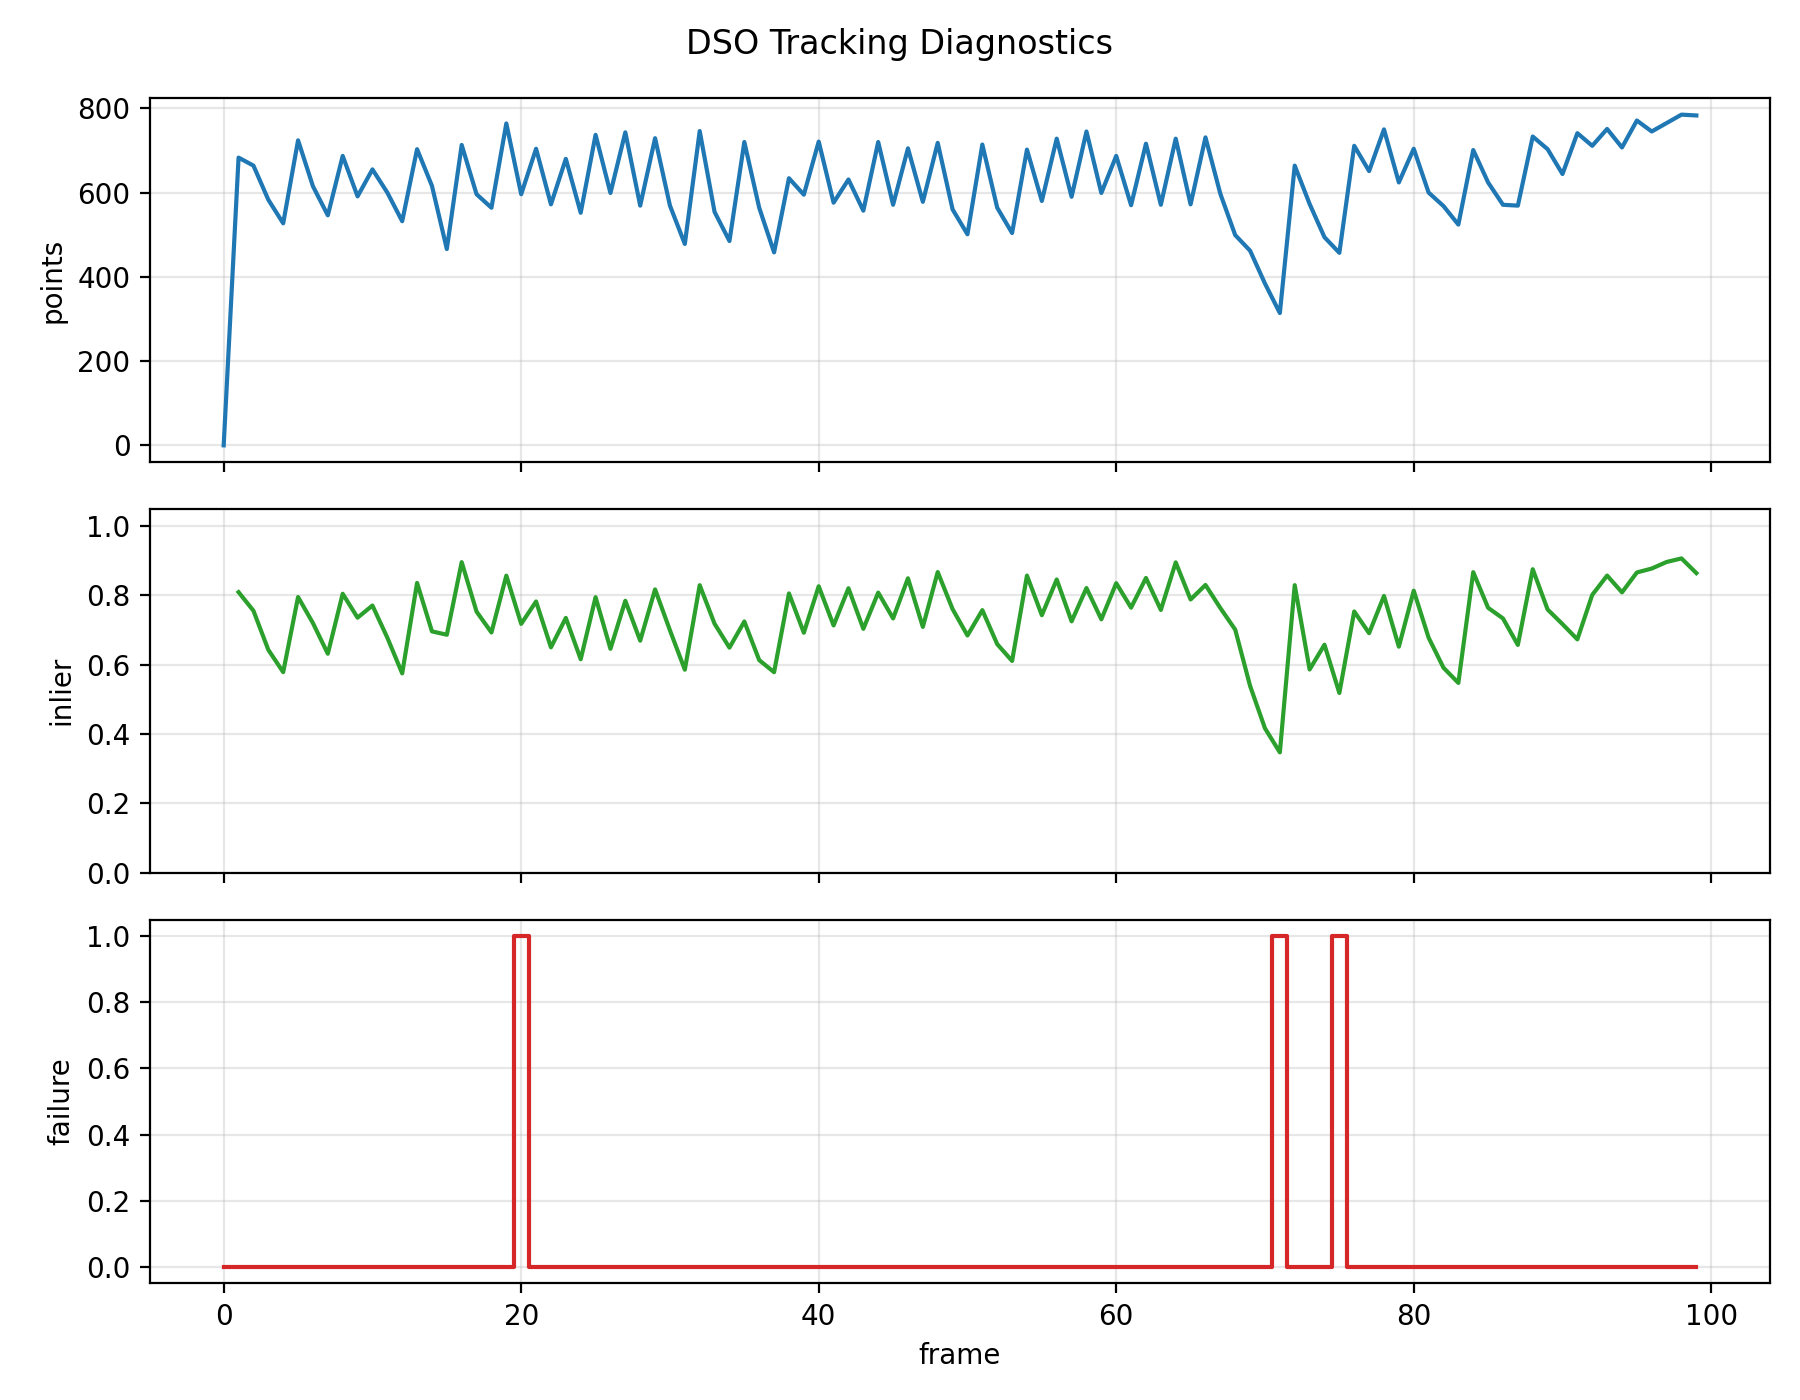

Source data for this figure (header and first rows):
frame_id, timestamp, tracking_cost, tracking_cost_per_point, valid_projected_points, valid_projected_ratio, residual_mean, residual_median, residual_p95, inlier_ratio, relative_translation_m, relative_rotation_deg, affine_gain, affine_bias, brightness_mode, depth_filter, lk_inliers, lk_photometric_translation_delta_m, lk_photometric_rotation_delta_deg, tracking_failure, fallback_used, fallback_reason, failure_reason, keyframe_inserted
0, 0.0, , , 0, 0.0, , , , , , , 1.0, 0.0, affine, left_right_consistency, 0, , , False, False, , , True
1, 0.1037, 115819, 169.6, 683, 0.8624, 15.62, 6.874, 58.97, 0.8097, 0.6769, 0.2785, 0.952, 4.376, affine, left_right_consistency, 490, 0.02023, 0.01205, False, False, , , False
2, 0.2073, 141484, 213.1, 664, 0.8384, 20.09, 10.28, 73.64, 0.756, 1.374, 0.489, 0.9026, 7.108, affine, left_right_consistency, 389, 0.02942, 0.02437, False, False, , , False
3, 0.3111, 194103, 332.9, 583, 0.7361, 27.29, 15.78, 99.64, 0.6432, 2.09, 0.7291, 0.8587, 13.44, affine, left_right_consistency, 300, 0.06302, 0.03086, False, False, , , False
4, 0.4147, 222346, 421.9, 527, 0.6654, 31.58, 17.54, 100.2, 0.5787, 2.835, 1.037, 0.8414, 13.87, affine, left_right_consistency, 232, 0.1072, 0.09013, False, False, , , True
5, 0.5184, 110559, 152.7, 724, 0.9141, 20.36, 8.814, 94.11, 0.7956, 0.7473, 0.2755, 0.9567, 4.326, affine, left_right_consistency, 432, 0.01993, 0.0158, False, False, , , False
6, 0.622, 169664, 275.9, 615, 0.7765, 24.04, 13.43, 86.15, 0.7203, 1.502, 0.542, 0.8891, 15.72, affine, left_right_consistency, 371, 0.03573, 0.04912, False, False, , , False
7, 0.7258, 205669, 376.7, 546, 0.6894, 27.83, 17.03, 93.45, 0.6319, 2.282, 0.8728, 0.8368, 24.05, affine, left_right_consistency, 281, 0.03017, 0.06869, False, False, , , True
8, 0.8294, 110258, 160.5, 687, 0.8876, 17.42, 8.346, 67.21, 0.8049, 0.7946, 0.2764, 0.9789, 4.732, affine, left_right_consistency, 507, 0.01175, 0.02058, False, False, , , False
9, 0.9331, 168830, 285.7, 591, 0.7636, 24.24, 13.91, 94.37, 0.736, 1.589, 0.5843, 0.9101, 14.5, affine, left_right_consistency, 379, 0.009401, 0.009368, False, False, , , True
10, 1.037, 136306, 208.1, 655, 0.827, 18.47, 9.2, 73.3, 0.771, 0.819, 0.2749, 0.986, 5.489, affine, left_right_consistency, 487, 0.01166, 0.03391, False, False, , , False
11, 1.14, 181294, 302.2, 600, 0.7576, 27.32, 13.25, 111.2, 0.6783, 1.636, 0.405, 0.9704, 8.977, affine, left_right_consistency, 373, 0.007944, 0.01557, False, False, , , False
12, 1.244, 224990, 422.9, 532, 0.6717, 34.75, 19.19, 120.8, 0.5752, 2.473, 0.7148, 0.924, 18.63, affine, left_right_consistency, 296, 0.05281, 0.1473, False, False, , , True
13, 1.348, 97148, 138.2, 703, 0.9083, 16.14, 6.987, 70.66, 0.8364, 0.8381, 0.2187, 0.9484, 5.329, affine, left_right_consistency, 490, 0.001742, 0.03055, False, False, , , False
14, 1.452, 160192, 260.1, 616, 0.7959, 24.72, 12.24, 93.54, 0.6964, 1.686, 0.314, 0.9335, 8.392, affine, left_right_consistency, 376, 0.01822, 0.018, False, False, , , False
15, 1.555, 210304, 451.3, 466, 0.6021, 25.8, 12.92, 90.98, 0.6867, 2.548, 0.4002, 0.9189, 9.487, affine, left_right_consistency, 300, 0.03616, 0.09864, False, False, , , True
16, 1.659, 73413, 103, 713, 0.9212, 10.41, 5.829, 39.62, 0.8962, 0.8653, 0.2274, 0.9788, 3.416, affine, left_right_consistency, 547, 0.01637, 0.01237, False, False, , , False
17, 1.763, 154251, 258.8, 596, 0.77, 18.71, 10.28, 66.13, 0.7534, 1.742, 0.4115, 0.9366, 6.868, affine, left_right_consistency, 424, 0.03804, 0.07, False, False, , , False
18, 1.866, 179640, 318.5, 564, 0.7287, 22.97, 14.61, 80.16, 0.6933, 2.623, 0.6676, 0.864, 10.31, affine, left_right_consistency, 283, 0.032, 0.06934, False, False, , , True
19, 1.97, 73069, 95.64, 764, 0.9646, 12.93, 6.628, 47.23, 0.8573, 0.8956, 0.09428, 0.9435, 2.541, affine, left_right_consistency, 469, 0.006815, 0.009129, False, False, , , False
20, 2.074, 172797, 289.9, 596, 0.7525, 21.91, 12.16, 75.79, 0.7181, 1.802, 0.2371, 0.8997, 4.953, affine, left_right_consistency, 280, 0.04506, 0.02215, True, True, lk_pnp, cost_jump, True
21, 2.177, 121852, 173.1, 704, 0.8889, 18.63, 9.81, 66.93, 0.7827, 0.9082, 0.1462, 0.9491, 4.824, affine, left_right_consistency, 418, 0.006937, 0.02037, False, False, , , False
22, 2.281, 196117, 342.9, 572, 0.7222, 28.24, 15.51, 107.5, 0.6503, 1.823, 0.2083, 0.8981, 8.462, affine, left_right_consistency, 233, 0.0273, 0.02305, False, False, , , True
23, 2.385, 134077, 197.2, 680, 0.8586, 19.5, 9.174, 70.59, 0.7353, 0.9086, 0.1353, 0.9752, 0.9189, affine, left_right_consistency, 391, 0.01285, 0.03812, False, False, , , False
24, 2.488, 208624, 377.9, 552, 0.697, 30.45, 16.18, 105.9, 0.6159, 1.814, 0.2592, 0.8874, 8.184, affine, left_right_consistency, 292, 0.01428, 0.04459, False, False, , , True
25, 2.592, 103819, 140.9, 737, 0.9306, 17.8, 7.995, 70.82, 0.7951, 0.9278, 0.1138, 0.9674, 2.556, affine, left_right_consistency, 420, 0.01712, 0.0176, False, False, , , False
26, 2.696, 187277, 312.6, 599, 0.7563, 27.74, 15.97, 109.9, 0.6461, 1.849, 0.3085, 0.9214, 6.131, affine, left_right_consistency, 237, 0.1127, 0.1817, False, False, , , True
27, 2.799, 97085, 130.7, 743, 0.9489, 17.7, 5.949, 73.6, 0.7847, 0.939, 0.228, 0.9852, 2.432, affine, left_right_consistency, 408, 0.03175, 0.02226, False, False, , , False
28, 2.903, 183519, 322.5, 569, 0.7267, 26.35, 12, 105.8, 0.6696, 1.895, 0.4151, 0.9372, 4.282, affine, left_right_consistency, 316, 0.0583, 0.04358, False, False, , , True
29, 3.007, 96757, 132.7, 729, 0.9205, 16.01, 7.228, 67.45, 0.8176, 0.9385, 0.1073, 1.006, 3.18, affine, left_right_consistency, 424, 0.005798, 0.02513, False, False, , , False
30, 3.11, 184436, 324.1, 569, 0.7184, 25.09, 12.24, 97.6, 0.6995, 1.88, 0.2202, 0.9898, 4.501, affine, left_right_consistency, 303, 0.02485, 0.04272, False, False, , , False
31, 3.214, 232662, 486.7, 478, 0.6035, 32.05, 18.84, 110.5, 0.5858, 2.829, 0.5026, 0.9146, 11.22, affine, left_right_consistency, 161, 0.07481, 0.1461, False, False, , , True
32, 3.318, 85903, 115.2, 746, 0.9419, 13.94, 5.951, 54.04, 0.8298, 0.9518, 0.1963, 1.009, 3.383, affine, left_right_consistency, 435, 0.01672, 0.05772, False, False, , , False
33, 3.421, 185106, 334.1, 554, 0.6995, 22.94, 11.09, 93.99, 0.7184, 1.923, 0.2297, 0.9767, 7.016, affine, left_right_consistency, 261, 0.03314, 0.04204, False, False, , , False
34, 3.525, 223063, 459.9, 485, 0.6124, 30.42, 15.11, 107.2, 0.6495, 2.898, 0.3724, 0.9821, 6.243, affine, left_right_consistency, 184, 0.1293, 0.07307, False, False, , , True
35, 3.629, 128349, 178.3, 720, 0.9091, 22.02, 10.29, 93.92, 0.725, 0.9861, 0.3662, 0.9542, 2.436, affine, left_right_consistency, 435, 0.009714, 0.05208, False, False, , , False
36, 3.732, 204444, 362.5, 564, 0.7121, 31.17, 16.06, 114.4, 0.6135, 1.96, 0.7099, 0.945, 7.31, affine, left_right_consistency, 204, 0.2271, 0.2395, False, False, , , False
37, 3.836, 241978, 528.3, 458, 0.5783, 33.71, 17.54, 109.2, 0.5786, 2.918, 0.7481, 0.917, 12.26, affine, left_right_consistency, 210, 0.07586, 0.01953, False, False, , , True
38, 3.939, 133535, 210.6, 634, 0.8005, 15.78, 8.291, 51.86, 0.806, 0.9745, 0.2481, 0.9985, 1.808, affine, left_right_consistency, 461, 0.005169, 0.02939, False, False, , , False
39, 4.043, 172472, 289.9, 595, 0.7513, 22.78, 10.8, 84.06, 0.6924, 1.987, 0.3664, 0.9715, 9.363, affine, left_right_consistency, 338, 0.0607, 0.04267, False, False, , , True
40, 4.147, 101146, 140.3, 721, 0.9104, 15.24, 7.934, 57.85, 0.8266, 1.004, 0.09462, 0.9826, 5.77, affine, left_right_consistency, 410, 0.01595, 0.06693, False, False, , , False
41, 4.25, 179318, 311.3, 576, 0.7273, 22.22, 12.27, 78.64, 0.7135, 2, 0.3405, 0.9109, 17.09, affine, left_right_consistency, 334, 0.04143, 0.05468, False, False, , , True
42, 4.354, 126021, 199.7, 631, 0.8152, 14.86, 8.203, 56.58, 0.8209, 1.009, 0.1031, 0.9849, 7.826, affine, left_right_consistency, 414, 0.04356, 0.02171, False, False, , , False
43, 4.458, 179423, 322.1, 557, 0.7196, 24.84, 11.77, 92.92, 0.7038, 2.034, 0.288, 0.9818, 10.71, affine, left_right_consistency, 326, 0.06459, 0.1677, False, False, , , True
44, 4.562, 107025, 148.6, 720, 0.9091, 18.42, 7.755, 75.5, 0.8083, 1.017, 0.1813, 0.9824, 2.024, affine, left_right_consistency, 409, 0.04398, 0.03617, False, False, , , False
45, 4.665, 181323, 317.6, 571, 0.721, 24.16, 12, 89.09, 0.7338, 2.032, 0.4352, 0.9483, 10.43, affine, left_right_consistency, 293, 0.01803, 0.02399, False, False, , , True
46, 4.769, 95996, 136.2, 705, 0.8902, 13.85, 6.185, 50.4, 0.8496, 1.004, 0.04722, 1, 2.083, affine, left_right_consistency, 456, 0.02211, 0.01775, False, False, , , False
47, 4.873, 180947, 313.1, 578, 0.7298, 25.14, 12.58, 101.5, 0.7093, 2.002, 0.1833, 0.97, 6.927, affine, left_right_consistency, 333, 0.02659, 0.07688, False, False, , , True
48, 4.976, 88271, 122.9, 718, 0.9077, 12.02, 6.56, 43.9, 0.8677, 0.9888, 0.1886, 0.9853, 3.822, affine, left_right_consistency, 498, 0.005141, 0.01021, False, False, , , False
49, 5.08, 175263, 313, 560, 0.708, 21.32, 10.58, 81.42, 0.7607, 1.982, 0.177, 0.9547, 8.087, affine, left_right_consistency, 344, 0.01134, 0.02323, False, False, , , False
50, 5.184, 208630, 416.4, 501, 0.6334, 24.77, 14.68, 87.71, 0.6846, 2.978, 0.1527, 0.9646, 6.846, affine, left_right_consistency, 273, 0.0347, 0.0716, False, False, , , True
51, 5.287, 126968, 177.8, 714, 0.9015, 23.59, 10.44, 111.3, 0.7577, 1.006, 0.126, 0.9082, 5.48, affine, left_right_consistency, 436, 0.02828, 0.07083, False, False, , , False
52, 5.391, 196179, 347.8, 564, 0.7121, 31.26, 13.56, 134.3, 0.6596, 1.973, 0.2553, 0.9162, 6.046, affine, left_right_consistency, 350, 0.05981, 0.07243, False, False, , , False
53, 5.494, 223600, 443.6, 504, 0.6364, 29.26, 18.18, 100.5, 0.6111, 3.037, 0.4354, 0.7984, 21.74, affine, left_right_consistency, 280, 0.03639, 0.0328, False, False, , , True
54, 5.598, 98748, 140.7, 702, 0.8864, 13.94, 6.558, 47.5, 0.8575, 0.9787, 0.1045, 1.001, 0.1464, affine, left_right_consistency, 470, 0.01225, 0.02408, False, False, , , False
55, 5.702, 169076, 291.5, 580, 0.7323, 20.21, 10.84, 69.27, 0.7431, 1.957, 0.1624, 0.9726, 5.563, affine, left_right_consistency, 360, 0.02252, 0.0661, False, False, , , True
56, 5.806, 89346, 122.7, 728, 0.9192, 13.34, 6.903, 43.37, 0.8462, 0.9733, 0.225, 0.9934, -0.3248, affine, left_right_consistency, 468, 0.01259, 0.04086, False, False, , , False
57, 5.909, 170839, 289.6, 590, 0.7449, 21.7, 11.95, 85.31, 0.7254, 1.939, 0.3234, 0.9548, 2.856, affine, left_right_consistency, 278, 0.02855, 0.03781, False, False, , , True
58, 6.013, 89762, 120.5, 745, 0.9407, 14.69, 7.021, 54.74, 0.8215, 0.9657, 0.1901, 0.9497, 4.068, affine, left_right_consistency, 444, 0.008758, 0.02395, False, False, , , False
59, 6.117, 166311, 277.6, 599, 0.7563, 20.24, 11.16, 73.11, 0.7312, 1.928, 0.3572, 0.8953, 9.092, affine, left_right_consistency, 329, 0.03496, 0.04785, False, False, , , True
... 40 more rows
